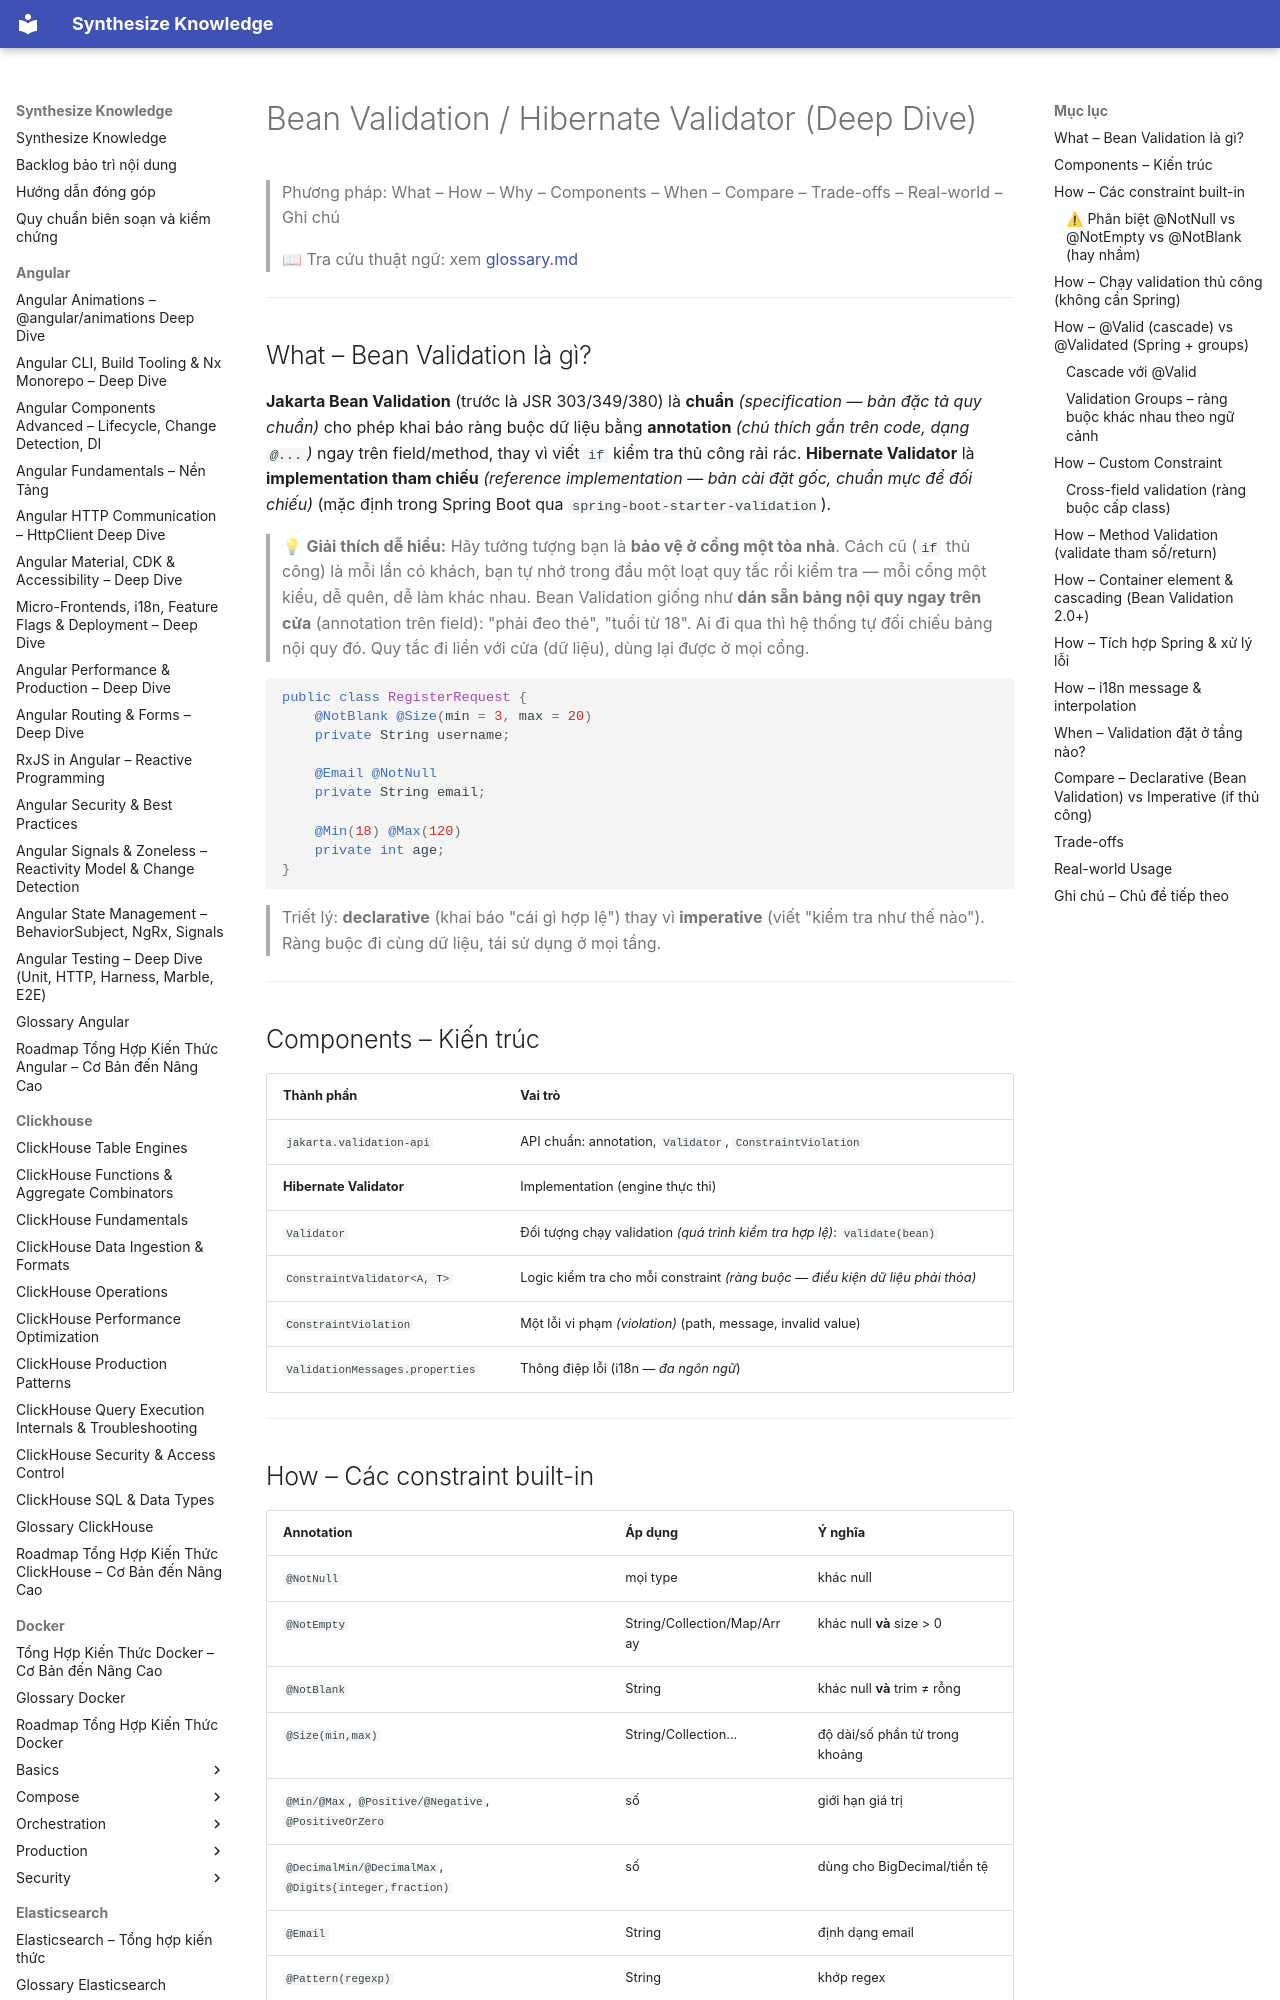

repository: hieutran2811/synthesize_knowledge · page: java/core/bean_validation/index.html · generator: mkdocs

---
title: "Bean Validation / Hibernate Validator (Deep Dive)"
topic: java
level: mixed
review_status: needs_review
content_updated: 2026-06-04
last_verified: null
version_scope: "unspecified"
source_count: 0
---
# Bean Validation / Hibernate Validator (Deep Dive)

> Phương pháp: What – How – Why – Components – When – Compare – Trade-offs – Real-world – Ghi chú
>
> 📖 Tra cứu thuật ngữ: xem [glossary.md](../glossary.md)

---

## What – Bean Validation là gì?

**Jakarta Bean Validation** (trước là JSR 303/349/380) là **chuẩn** *(specification — bản đặc tả quy chuẩn)* cho phép khai báo ràng buộc dữ liệu bằng **annotation** *(chú thích gắn trên code, dạng `@...`)* ngay trên field/method, thay vì viết `if` kiểm tra thủ công rải rác. **Hibernate Validator** là **implementation tham chiếu** *(reference implementation — bản cài đặt gốc, chuẩn mực để đối chiếu)* (mặc định trong Spring Boot qua `spring-boot-starter-validation`).

> 💡 **Giải thích dễ hiểu:**
> Hãy tưởng tượng bạn là **bảo vệ ở cổng một tòa nhà**. Cách cũ (`if` thủ công) là mỗi lần có khách, bạn tự nhớ trong đầu một loạt quy tắc rồi kiểm tra — mỗi cổng một kiểu, dễ quên, dễ làm khác nhau. Bean Validation giống như **dán sẵn bảng nội quy ngay trên cửa** (annotation trên field): "phải đeo thẻ", "tuổi từ 18". Ai đi qua thì hệ thống tự đối chiếu bảng nội quy đó. Quy tắc đi liền với cửa (dữ liệu), dùng lại được ở mọi cổng.

```java
public class RegisterRequest {
    @NotBlank @Size(min = 3, max = 20)
    private String username;

    @Email @NotNull
    private String email;

    @Min(18) @Max(120)
    private int age;
}
```

> Triết lý: **declarative** (khai báo "cái gì hợp lệ") thay vì **imperative** (viết "kiểm tra như thế nào"). Ràng buộc đi cùng dữ liệu, tái sử dụng ở mọi tầng.

---

## Components – Kiến trúc

| Thành phần | Vai trò |
|-----------|---------|
| `jakarta.validation-api` | API chuẩn: annotation, `Validator`, `ConstraintViolation` |
| **Hibernate Validator** | Implementation (engine thực thi) |
| `Validator` | Đối tượng chạy validation *(quá trình kiểm tra hợp lệ)*: `validate(bean)` |
| `ConstraintValidator<A, T>` | Logic kiểm tra cho mỗi constraint *(ràng buộc — điều kiện dữ liệu phải thỏa)* |
| `ConstraintViolation` | Một lỗi vi phạm *(violation)* (path, message, invalid value) |
| `ValidationMessages.properties` | Thông điệp lỗi (i18n — *đa ngôn ngữ*) |

---

## How – Các constraint built-in

| Annotation | Áp dụng | Ý nghĩa |
|-----------|---------|---------|
| `@NotNull` | mọi type | khác null |
| `@NotEmpty` | String/Collection/Map/Array | khác null **và** size > 0 |
| `@NotBlank` | String | khác null **và** trim ≠ rỗng |
| `@Size(min,max)` | String/Collection... | độ dài/số phần tử trong khoảng |
| `@Min/@Max`, `@Positive/@Negative`, `@PositiveOrZero` | số | giới hạn giá trị |
| `@DecimalMin/@DecimalMax`, `@Digits(integer,fraction)` | số | dùng cho BigDecimal/tiền tệ |
| `@Email` | String | định dạng email |
| `@Pattern(regexp)` | String | khớp regex |
| `@Past/@Future`, `@PastOrPresent` | ngày giờ | mốc thời gian |
| `@AssertTrue/@AssertFalse` | boolean | giá trị boolean |
